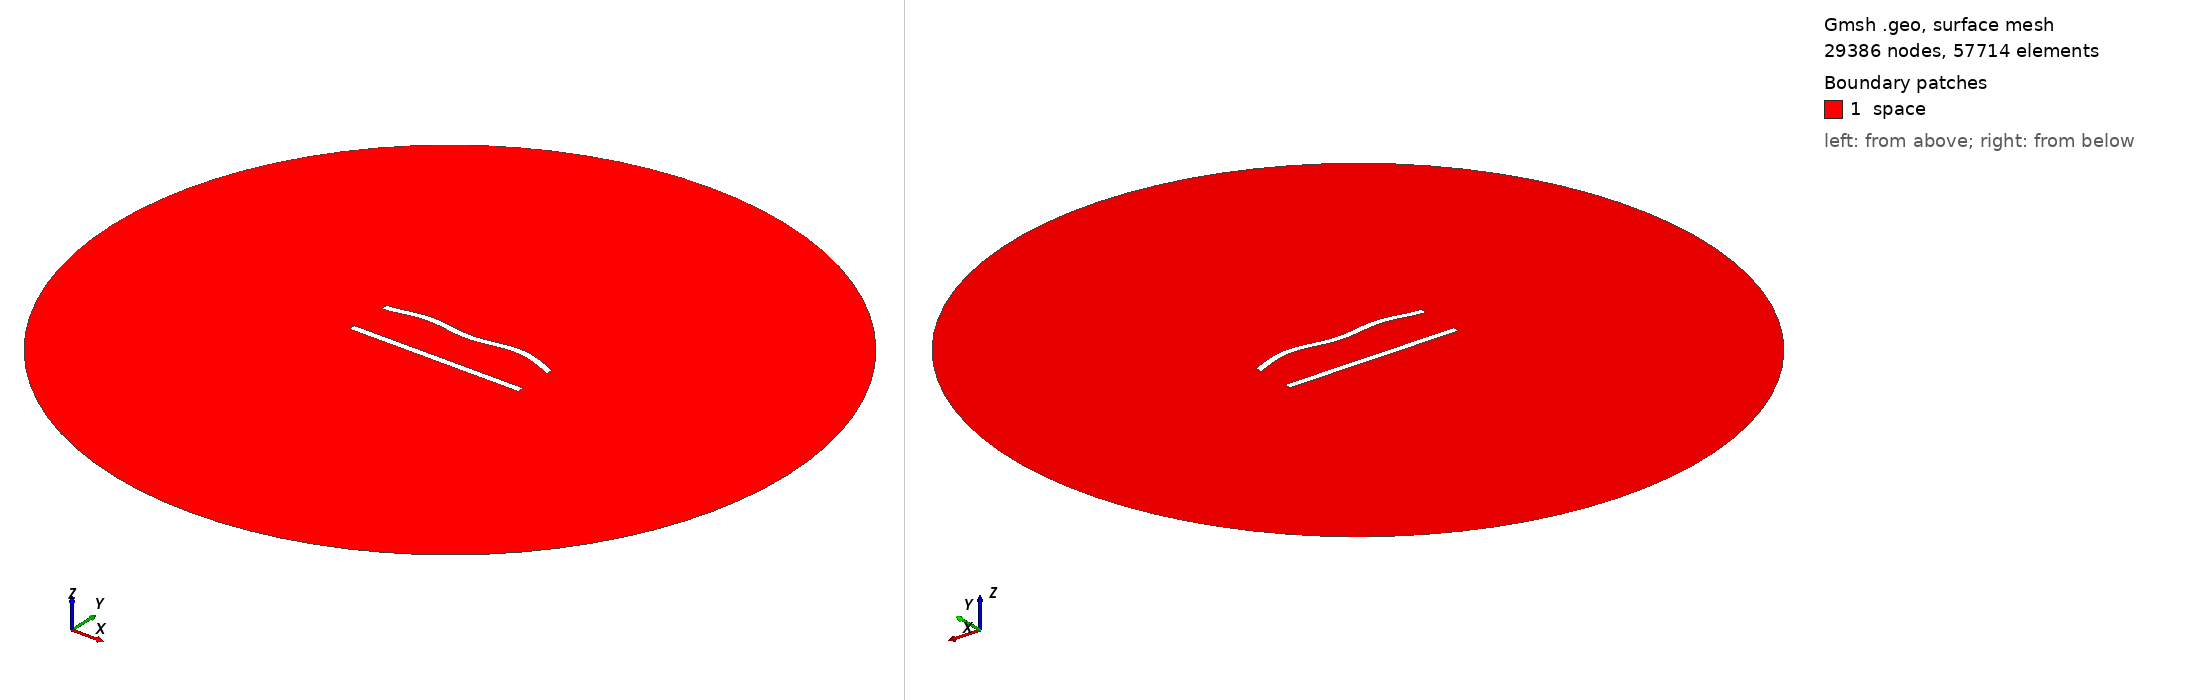

Gmsh geometry script, surface-meshed: 29386 nodes, 57714 surface elements. Boundary patches (legend numbers): 1 space. Left view from above one corner, right view from below the opposite corner. Legend entries are the model's physical surfaces. The drawing asked Gmsh for element sizes between 1% and 20% of the model's largest extent; the script's own settings can give other sizes.

=== 240.geo (drawn) ===
//---------------------------------------
// Geometry kernel
//---------------------------------------

SetFactory("OpenCASCADE");



//---------------------------------------
// Parameters of the geometry
//---------------------------------------

// Overetch of the upper plate
overetch = 0.0;

// Distance between the plates
distance = 25.0;

// Discretization over the x axis (for the deformation)
nx = 50; 

// Length of the plate
L = 100 - overetch; 

// Number of modes
n = 4; 

// 1st mode coefficient
coeff(1) = 1.5;
beta(1) = 0.596864 * 3.1415926535 / L;

// 2nd mode coefficient
coeff(2) = 1.5;
beta(2) = 1.49418 * 3.1415926535 / L;

// 3rd mode coefficient
coeff(3) = 0.0;
beta(3) = 2.50025 * 3.1415926535 / L;

// 4th mode coefficient
coeff(4) = 1.5;
beta(4) = 3.49999 * 3.1415926535 / L;



//---------------------------------------
// Upper plate (deformed rectangle)
//---------------------------------------

// Coordiantes of the upper plate
xmin = -50;
xmax = 50 - overetch;

// Height of the upper plate
yheight = 4 - 2 * overetch;

// Indexes of the points
UpperID[] = {};
LowerID[] = {};
LeftID[] = {};
RightID[] = {};

// Point index
p = 1;

// Horizontal edges
For i In {1:nx}
    x = xmin + (i-1)*(xmax - xmin)/(nx-1);

    y_bottom = distance / 2 + overetch;
    For j In {1:n}
        C = (Cosh(beta(j)*L) + Cos(beta(j)*L)) / (Sinh(beta(j)*L) + Sin(beta(j)*L));
        y_bottom  = y_bottom + coeff(j) * (Cosh(beta(j)*(x+50)) - Cos(beta(j)*(x+50)) - C * (Sinh(beta(j)*(x+50)) - Sin(beta(j)*(x+50))));
    EndFor

    y_top = y_bottom + yheight;

    Point(p) = {x, y_top, 0, 1.0};
    UpperID[i] = p;
    p = p + 1;

    Point(p) = {x, y_bottom, 0, 1.0};
    LowerID[i] = p;
    p = p + 1;
EndFor

// Create point lists
UpperPts[] = {}; LowerPts[] = {};
For i In {1:nx}
  UpperPts[] += {UpperID[i]};
  LowerPts[] += {LowerID[i]};
EndFor

// Build splines
Spline(1) = {UpperPts[]};
Spline(2) = {LowerPts[]};
Line(3) = {LowerPts[nx-1], UpperPts[nx-1]};
Line(4) = {LowerPts[0], UpperPts[0]};

// Build the plane surface
Curve Loop(1) = {2, 3, -1, -4};
Plane Surface(1) = {1};



//---------------------------------------
// Lower plate (rectangle)
//---------------------------------------

// Vertices
Point(1001) = {-50, -distance/2, 0, 1.0};
Point(1002) = { 50, -distance/2, 0, 1.0};
Point(1003) = { 50,  -distance/2 + 4, 0, 1.0};
Point(1004) = {-50,  -distance/2 + 4, 0, 1.0};

// Edges
Line(5) = {1001, 1002};
Line(6) = {1002, 1003};
Line(7) = {1003, 1004};
Line(8) = {1004, 1001};

// Plane surface
Line Loop(2) = {5, 6, 7, 8};
Plane Surface(2) = {2}; 



//---------------------------------------
// Outer (fictious) boundary
//---------------------------------------

// Points
Point(1005) = {0, 0, 0};       // Center
Point(1006) = {200, 0, 0};     // Start point
Point(1007) = {0, 200, 0};     // 90 degrees
Point(1008) = {-200, 0, 0};    // 180 degrees
Point(1009) = {0, -200, 0};    // 270 degrees

// Circle arcs (each needs start, center, end)
Circle(9) = {1006, 1005, 1007};
Circle(10) = {1007, 1005, 1008};
Circle(11) = {1008, 1005, 1009};
Circle(12) = {1009, 1005, 1006};

// Plane surface for the entire domain
Curve Loop(3) = {9, 10, 11, 12};
Surface(3) = {3};

// Subtract the plates from the whole domain to obtain the actual domain where we want to solve the equations
BooleanDifference{ Surface{3}; Delete; }{ Surface{1}; Surface{2}; Delete; }




//---------------------------------------
// Transfinite Lines/Curves
//---------------------------------------

// Set the number of points on the boundaries
r = 6;
d = 0.15;

// Plates
Transfinite Curve {1} = 50*r/4 Using Progression 1;
Transfinite Line {2} = 50*r Using Progression 1;
Transfinite Curve {3, 4} = 2*r Using Progression 1+d;
Transfinite Line {5} = 50*r/4 Using Progression 1;
Transfinite Line {7} = 50*r Using Progression 1;
Transfinite Line {6} = 2*r Using Progression 1-d;
Transfinite Line {8} = 2*r Using Progression 1+d;

// Outer boundary
Transfinite Line {9, 10, 11, 12} = 20 Using Progression 1;



//---------------------------------------
// Physical groups
//---------------------------------------                

// Physical curves (boundaries)
Physical Line("force_segment", 10) = {2};
Physical Line("upper_plate", 11) = {1, 3, 4};
Physical Line("lower_plate", 12) = {5, 6, 7, 8};
Physical Line("boundary", 20) = {9, 10, 11, 12};

// Physical Surfaces
Physical Surface("space", 30) = {3};



//---------------------------------------
// 6. Generate the Mesh
//---------------------------------------

// 2D mesh generation
Mesh 2;
